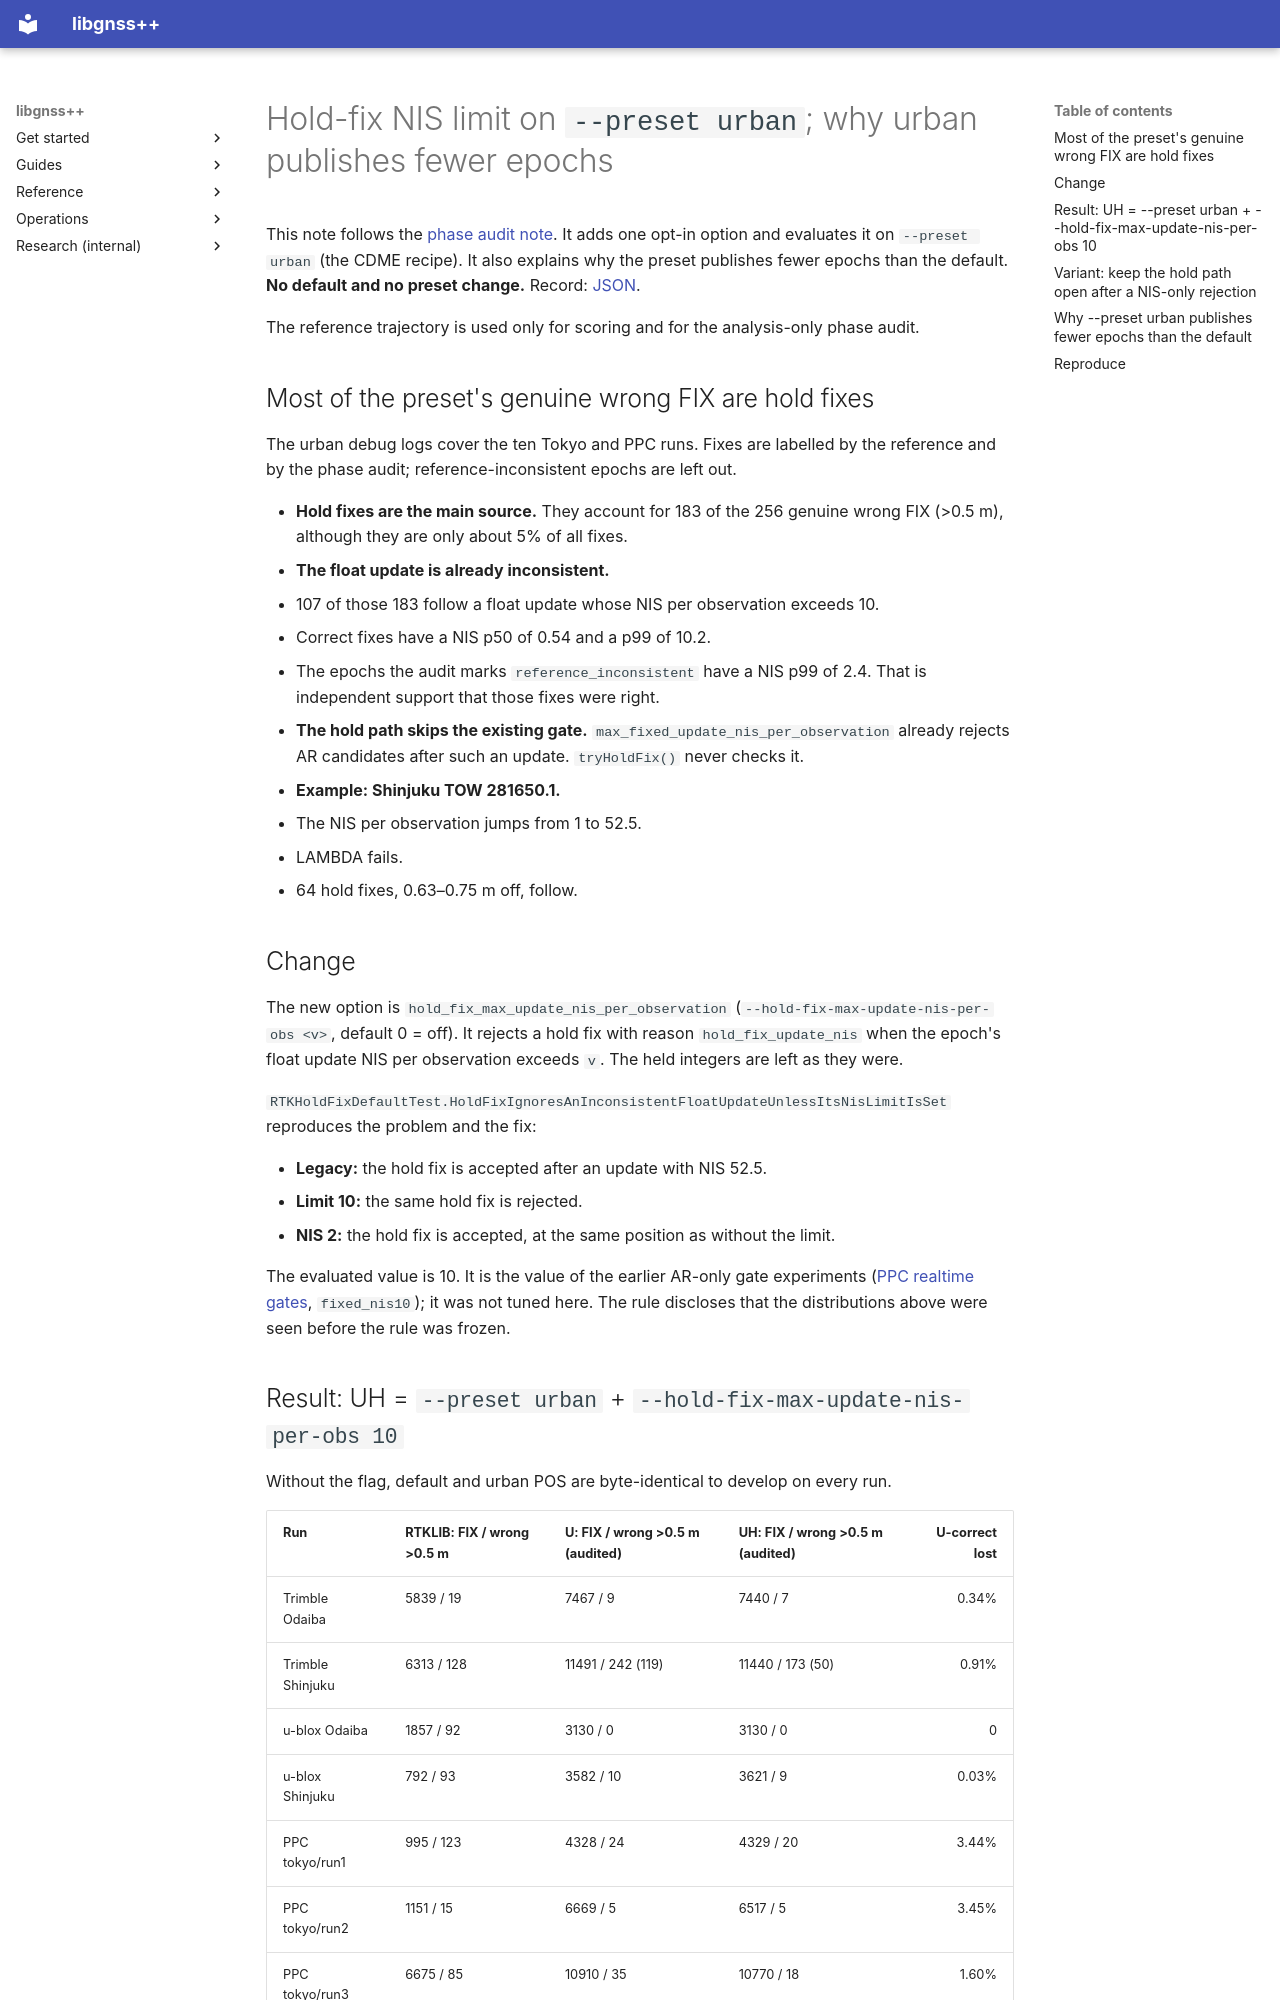

repository: rsasaki0109/gnssplusplus-library · page: rtk_hold_fix_nis/index.html · generator: mkdocs

# Hold-fix NIS limit on `--preset urban`; why urban publishes fewer epochs

This note follows the [phase audit note](rtk_phase_audit.md). It adds one opt-in
option and evaluates it on `--preset urban` (the CDME recipe). It also explains
why the preset publishes fewer epochs than the default. **No default and no
preset change.** Record: [JSON](hold_fix_nis_evaluation.json).

The reference trajectory is used only for scoring and for the analysis-only
phase audit.

## Most of the preset's genuine wrong FIX are hold fixes

The urban debug logs cover the ten Tokyo and PPC runs. Fixes are labelled by
the reference and by the phase audit; reference-inconsistent epochs are left
out.

- **Hold fixes are the main source.** They account for 183 of the 256 genuine
  wrong FIX (>0.5 m), although they are only about 5% of all fixes.
- **The float update is already inconsistent.**
  - 107 of those 183 follow a float update whose NIS per observation exceeds 10.
  - Correct fixes have a NIS p50 of 0.54 and a p99 of 10.2.
  - The epochs the audit marks `reference_inconsistent` have a NIS p99 of 2.4.
    That is independent support that those fixes were right.
- **The hold path skips the existing gate.** `max_fixed_update_nis_per_observation`
  already rejects AR candidates after such an update. `tryHoldFix()` never
  checks it.
- **Example: Shinjuku TOW 281650.1.**
  1. The NIS per observation jumps from 1 to 52.5.
  2. LAMBDA fails.
  3. 64 hold fixes, 0.63–0.75 m off, follow.

## Change

The new option is `hold_fix_max_update_nis_per_observation`
(`--hold-fix-max-update-nis-per-obs <v>`, default 0 = off). It rejects a hold
fix with reason `hold_fix_update_nis` when the epoch's float update NIS per
observation exceeds `v`. The held integers are left as they were.

`RTKHoldFixDefaultTest.HoldFixIgnoresAnInconsistentFloatUpdateUnlessItsNisLimitIsSet`
reproduces the problem and the fix:

- **Legacy:** the hold fix is accepted after an update with NIS 52.5.
- **Limit 10:** the same hold fix is rejected.
- **NIS 2:** the hold fix is accepted, at the same position as without the
  limit.

The evaluated value is 10. It is the value of the earlier AR-only gate
experiments ([PPC realtime gates](ppc_realtime_gate_existing_outputs.md),
`fixed_nis10`); it was not tuned here. The rule discloses that the distributions
above were seen before the rule was frozen.
